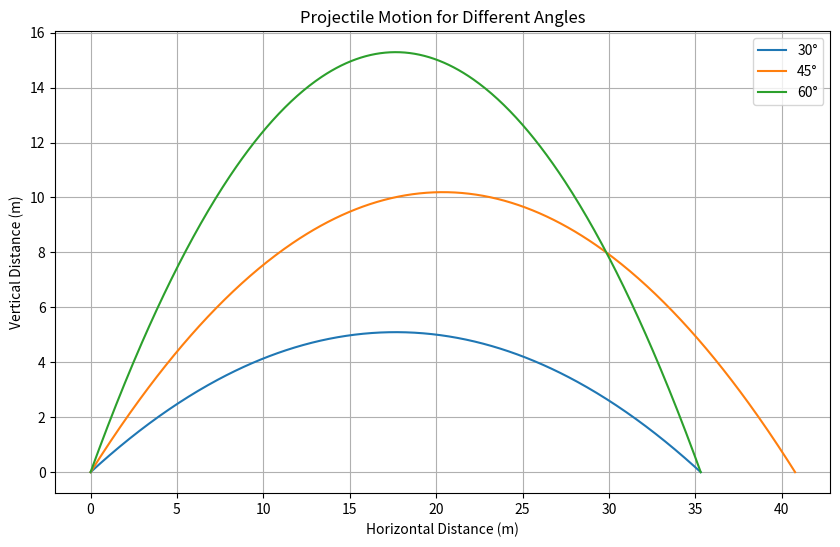

Here is the Python script that generated this plot:
import numpy as np
import matplotlib.pyplot as plt
 
# Initial conditions
v0 = 20  # initial velocity in m/s
angles = [30, 45, 60]  # launch angles in degrees
g = 9.81  # acceleration due to gravity in m/s^2
 
# Time of flight function
def calculate_trajectory(v0, angle):
    angle_rad = np.radians(angle)  # Convert angle to radians
    t_flight = 2 * v0 * np.sin(angle_rad) / g  # Total time of flight
    t = np.linspace(0, t_flight, num=500)  # Time intervals for plotting
 
    # Horizontal and vertical components of velocity
    vx = v0 * np.cos(angle_rad)
    vy = v0 * np.sin(angle_rad)
 
    # Calculate the x and y positions at each time step
    x = vx * t
    y = vy * t - 0.5 * g * t**2
    return x, y
 
# Plot the trajectory for each angle
plt.figure(figsize=(10, 6))
for angle in angles:
    x, y = calculate_trajectory(v0, angle)
    plt.plot(x, y, label=f'{angle}°')
 
# Labels and title
plt.title('Projectile Motion for Different Angles')
plt.xlabel('Horizontal Distance (m)')
plt.ylabel('Vertical Distance (m)')
plt.legend()
plt.grid(True)
 
# Save the plot as an image
plt.savefig('projectile_motion.png')  # Save the image to the current directory
 
# Show the plot
plt.show()
 
 